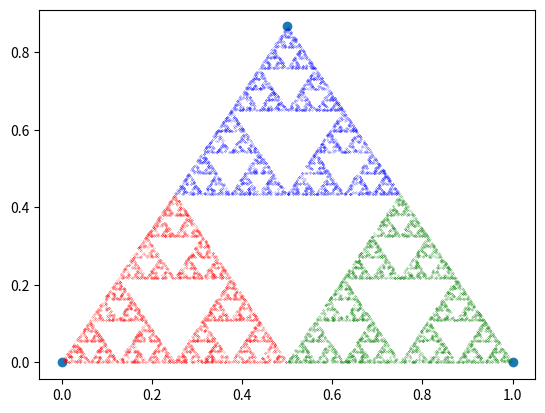

Recreate this plot in Python.
import numpy as np
import matplotlib.pyplot as plt

corners = np.array([(0, 0), (1, 0), (0.5, np.sqrt(3 / 4))])
plt.scatter(*zip(*corners))
# plt.show()
# plt.figure()


def get_random_point():
    """
    Assigns each weight a random value between 0 and 1.
    Scales the list of weights so that the sum is 1.
    Returns a point inside the triangle expressed as a linear combination

    weights: array_like, (float, float, float, float)
        Output

        ----------
    """
    weights = np.random.random(3)
    weights = weights / np.sum(weights)
    x_0 = weights @ corners[:, 0]
    y_0 = weights @ corners[:, 1]
    X_0 = (x_0, y_0)
    return X_0


get_random_point()


def draw_points():
    """
    Docstring
    """
    points = []
    for _ in range(1000):
        points.append(get_random_point())
    plt.scatter(*zip(*points))
    plt.show()


# draw_points()


def iterate_corners():
    """
    Docstring
    """
    points = np.zeros((10000, 2))  # sett til riktig shape
    colors = np.zeros(10000)
    x_i = get_random_point()
    random_corner = np.random.randint(0, 3)

    for i in range(5):
        random_corner = np.random.randint(0, 3)
        x_i = (x_i + corners[random_corner]) / 2

    for i in range(10000):
        random_corner = np.random.randint(0, 3)
        x_i = (x_i + corners[random_corner]) / 2
        points[i] = x_i
        colors[i] = random_corner

    return points, colors


def plot_points(points):
    plt.scatter(*zip(*points), s=0.1, marker=".")
    plt.axis("equal")
    plt.show()


def alt_iterate():
    points, colors = iterate_corners()
    n = len(colors)
    # red = X[colors == 0]
    # green = X[colors == 1]
    # blue = X[colors == 2]
    for i in range(n):
        if colors[i] == 0:
            plt.scatter(points[i][0], points[i][1], color="r")
        elif colors[i] == 1:
            plt.scatter(points[i][0], points[i][1], color="g")
        else:
            plt.scatter(points[i][0], points[i][1], color="b")
    plt.show()


def color_iterate2():
    points, colors = iterate_corners()
    colors_value = []

    for i in range(len(colors)):
        if colors[i] == 0:
            colors_value.append("red")
        elif colors[i] == 1:
            colors_value.append("green")
        else:
            colors_value.append("blue")

    # plot tre ganger
    # plt.scatter(red, color="r")
    # plt.scatter(green, color="green")
    # plt.scatter(blue, color="blue")
    plt.scatter(*zip(*points), s=0.1, c=colors_value, marker=".")
    plt.show()


def color_iterate():
    points, colors = iterate_corners()

    red = points[colors == 0]
    green = points[colors == 1]
    blue = points[colors == 2]

    color_translate = {"red": red, "green": green, "blue": blue}

    plt.scatter(*zip(*red), s=0.1, c="red", marker=".")
    plt.scatter(*zip(*green), s=0.1, c="green", marker=".")
    plt.scatter(*zip(*blue), s=0.1, c="blue", marker=".")

    plt.show()


color_iterate()
